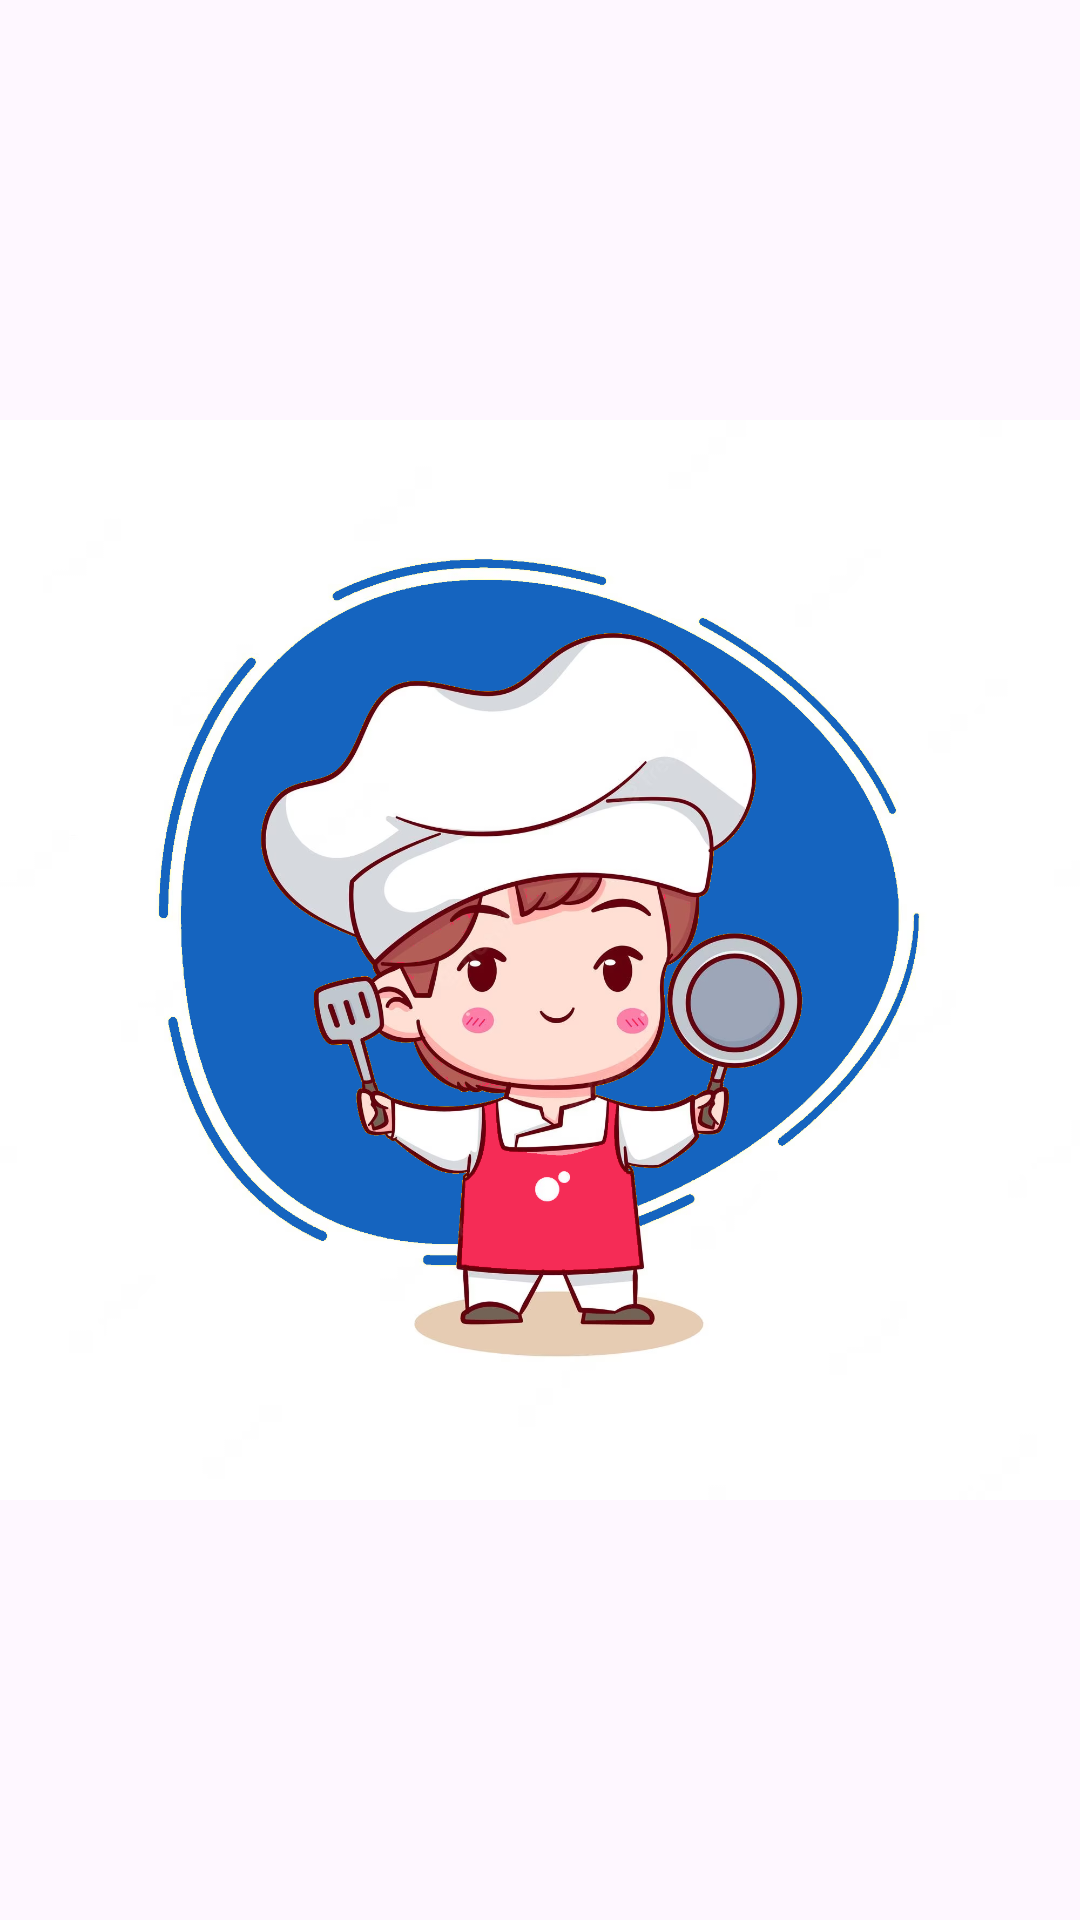

Here is an Android app screen rendered from its layout file. Give the layout XML and the strings, colors and styles it references.
<!-- AndroidManifest.xml: application theme Theme.Yummy -->
<!-- res/layout/fragment_splash.xml -->
<?xml version="1.0" encoding="utf-8"?>
<FrameLayout xmlns:android="http://schemas.android.com/apk/res/android"
    xmlns:tools="http://schemas.android.com/tools"
    android:layout_width="match_parent"
    android:layout_height="match_parent"
    tools:context=".ui.presentation.splash.SplashFragment">

    <ImageView
        android:layout_gravity="center"
        android:layout_width="wrap_content"
        android:layout_height="wrap_content"
        android:src="@drawable/app_logo" />

</FrameLayout>
<!-- resources referenced by this layout -->
<resources>
  <!-- drawable app_logo: png bitmap (drawable, 876602 bytes) -->
  <style name="Theme.Yummy" parent="Base.Theme.Yummy" />
  <style name="Base.Theme.Yummy" parent="Theme.Material3.DayNight.NoActionBar">
          <item name="android:windowLightStatusBar">true</item>
          <item name="android:statusBarColor">@color/white</item>
          <item name="android:colorPrimary">@color/primaryColor</item>
          <item name="android:textViewStyle">@style/CustomTextViewStyle</item>
  
      </style>
  <color name="white">#FFFFFFFF</color>
  <color name="primaryColor">#1564BF</color>
  <style name="CustomTextViewStyle" parent="android:Widget.TextView">
          <item name="android:fontFamily">@font/cool_font</item>
      </style>
</resources>
